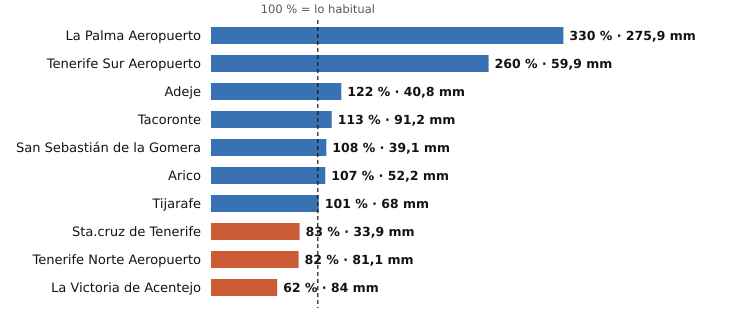

Data behind this chart, as committed beside it:
estacion, provincia, indicativo, mm_otono, referencia_mm, pct, periodo_referencia, hasta, hora
La Palma Aeropuerto, Santa Cruz de Tenerife, C139E, 275.9, 83.5, 330, 1991-2020, 2026-11-14, 11
Tenerife Sur Aeropuerto, Santa Cruz de Tenerife, C429I, 59.9, 23.0, 260, 1991-2020, 2026-11-14, 11
Adeje, Santa Cruz de Tenerife, C419X, 40.8, 33.5, 122, 1991-2020, 2026-11-14, 9
Tacoronte, Santa Cruz de Tenerife, C458A, 91.2, 80.8, 113, 1991-2025, 2026-11-14, 10
San Sebastián de la Gomera, Santa Cruz de Tenerife, C329Z, 39.1, 36.3, 108, 1991-2020, 2026-11-14, 11
Arico, Santa Cruz de Tenerife, C428T, 52.2, 48.7, 107, 2009-2025, 2026-11-14, 10
Tijarafe, Santa Cruz de Tenerife, C117Z, 68.0, 67.0, 101, 2009-2025, 2026-11-14, 11
Sta.cruz de Tenerife, Santa Cruz de Tenerife, C449C, 33.9, 40.8, 83, 1991-2020, 2026-11-14, 11
Tenerife Norte Aeropuerto, Santa Cruz de Tenerife, C447A, 81.1, 98.6, 82, 1991-2020, 2026-11-14, 11
La Victoria de Acentejo, Santa Cruz de Tenerife, C457I, 84.0, 134.8, 62, 2009-2025, 2026-11-14, 11
